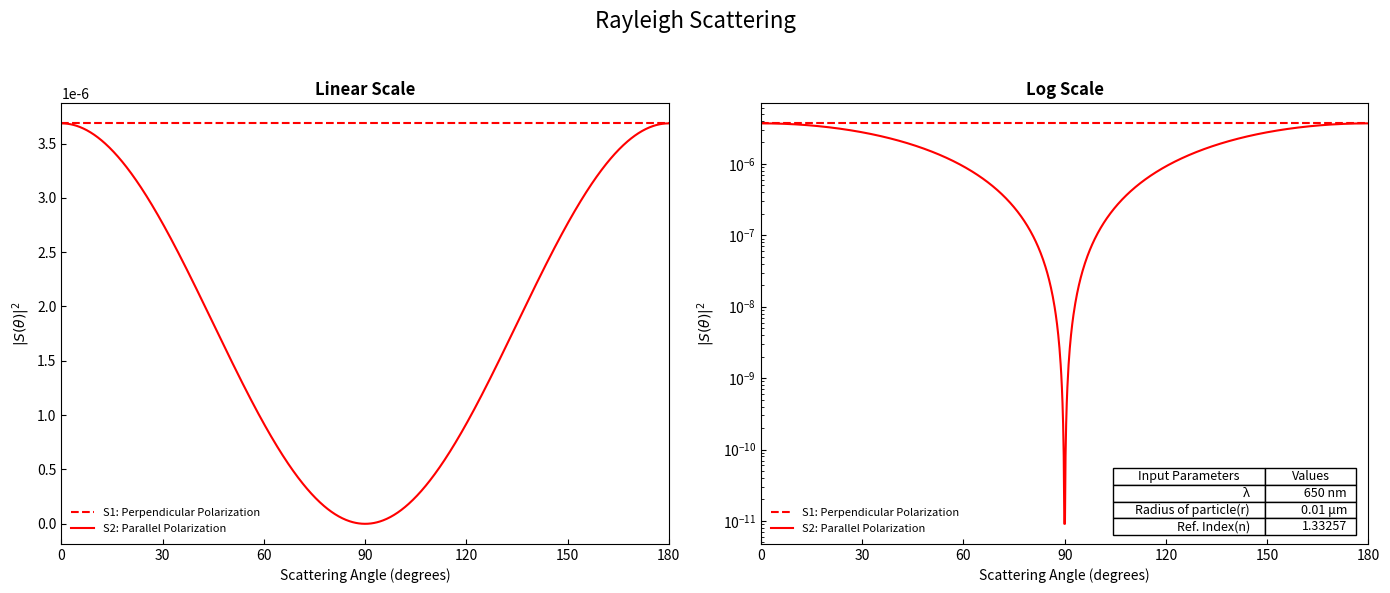

This figure's Python source:
import numpy as np
import matplotlib.pyplot as plt

def plot_rayleigh_scattering(lambda_nm, r_um, n):
    """
    **Note: Radius of particle r should not be greater than the wavelength of light λ**
    This function plots the graph between the scattering angle and square of Amplitude.\n
    Input the parameters in the following format -\n
    Args:
        lambda_nm : Wavelength of light in nanometers
        r_um : Radius of the particle in micrometers
        n : Refractive index
    """
    # Convert input parameters to SI units
    lambda_m = lambda_nm * 1e-9
    r = r_um * 1e-6

    # Condition for Rayleigh scattering
    if r >= lambda_m:
        raise ValueError("Rayleigh scattering condition not satisfied.\n Radius of particle r should not be greater than the wavelength of light λ")

    # Scattering angles in degrees (from 0 to 180 degrees)
    theta_degrees = np.linspace(0, 180, 1000)

    # Convert scattering angles from degrees to radians
    theta_radians = np.deg2rad(theta_degrees)

    # Calculate the S1 and S2 values for each scattering angle
    S1 = (2 * np.pi * r / lambda_m)**2 * (n**2 - 1) / (n**2 + 2)
    S1 = np.full_like(theta_degrees, S1)
    S2 = (2 * np.pi * r / lambda_m)**2 * (n**2 - 1) / (n**2 + 2) * np.cos(theta_radians)

    # Create a figure with two subplots
    fig, axs = plt.subplots(1, 2, figsize=(14, 6))
    fig.suptitle('Rayleigh Scattering', fontsize=16)

    # Plot the linear scale intensity in the first subplot
    axs[0].plot(theta_degrees, S1**2, color='red', label='S1: Perpendicular Polarization', linestyle='--')
    axs[0].plot(theta_degrees, S2**2, color='red', label='S2: Parallel Polarization')
    axs[0].set_xlabel('Scattering Angle (degrees)')
    axs[0].set_ylabel('$|S(θ)|^2$')
    axs[0].set_xlim(0, 180)
    axs[0].set_xticks(np.arange(0, 181, 30))
    axs[0].tick_params(which='both', direction='in')
    axs[0].set_title('Linear Scale', fontweight='bold')
    axs[0].legend(loc='lower left',frameon=False, prop={'size': 8})
    axs[0].grid(False)

    # Plot the log scale intensity in the second subplot
    axs[1].semilogy(theta_degrees, S1**2, color='red', label='S1: Perpendicular Polarization', linestyle='--')
    axs[1].semilogy(theta_degrees, S2**2, color='red', label='S2: Parallel Polarization')
    axs[1].set_xlabel('Scattering Angle (degrees)')
    axs[1].set_ylabel('$|S(θ)|^2$')
    axs[1].set_xlim(0, 180)
    axs[1].set_xticks(np.arange(0, 181, 30))
    axs[1].tick_params(which='both', direction='in')
    axs[1].set_title('Log Scale', fontweight='bold')
    axs[1].legend(loc='lower left',frameon=False, prop={'size': 8})
    axs[1].grid(False)
    plt.tight_layout(rect=[0, 0, 1, 0.95])

    columnLabels = ['Input Parameters', 'Values']
    tableValues = [['λ', f' {lambda_nm} nm'], ['Radius of particle(r)', f'{r_um} μm'], ['Ref. Index(n)', n], ]
    my_table = axs[1].table(cellText=tableValues,
                            colWidths=[0.25, 0.15],
                            colLabels=columnLabels,
                            loc='lower right',
                            fontsize=10)
    plt.show()

# Example usage:
lambda_nm = 650
r_um = 0.01
n = 1.33257
plot_rayleigh_scattering(lambda_nm, r_um, n)

